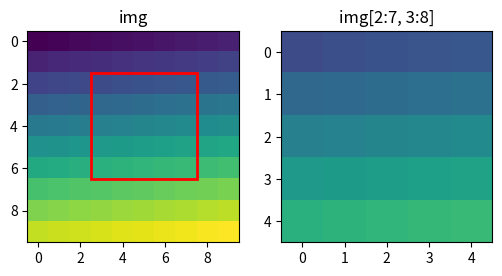

This figure's Python source: (Note: this script raises an exception after producing the figure.)
import timeit
import numpy as np
import matplotlib.pyplot as plt

a = np.array([[1, 2, 3], [4, 5, 6]], dtype=float)
print(a)
print('shape:', a.shape, ' ndim:', a.ndim, ' dtype:', a.dtype)

print(np.arange(0, 10, 2))     # start, stop (excluded), step
print(np.linspace(0, 1, 5))    # start, stop (included), number of points
print(np.zeros((2, 3)))

m = np.arange(1, 13).reshape(3, 4)
print(m)
print('m[1, 2] =', m[1, 2])
print('first two rows:\n', m[:2, :])
print('last two columns:\n', m[:, -2:])

img = np.arange(100).reshape(10, 10)
fig, (ax0, ax1) = plt.subplots(1, 2, figsize=(6, 3))
ax0.imshow(img, vmin=0, vmax=99)
ax0.add_patch(plt.Rectangle((2.5, 1.5), 5, 5, fill=False, ec='red', lw=2))
ax0.set_title('img')
ax1.imshow(img[2:7, 3:8], vmin=0, vmax=99)
ax1.set_title('img[2:7, 3:8]')
plt.show()

n = np.arange(20)
mask = n % 3 == 0
print(mask[:7])
print('n[mask]      =', n[mask])
print('n[[0, 3, 5]] =', n[[0, 3, 5]])

print(n[(n > 5) & (n % 2 == 0)])    # combine with &, |, ~ (and parentheses)

b = np.arange(6)
s = b[1:4]
f = b[[1, 2, 3]]
s[0] = -1
f[1] = -2
print(b)
print(np.shares_memory(b, s), np.shares_memory(b, f))

row = np.array([1, 2, 3])              # shape (3,)
col = np.array([[10], [20], [30]])     # shape (3, 1)
print(row + col)
print((row + col).shape)

print((np.ones((4, 3)) + np.arange(3)).shape)
print((np.ones((4, 1)) + np.arange(3)).shape)
print((np.ones((2, 1, 3)) + np.ones((4, 1))).shape)
np.ones((4, 3)) + np.arange(4)

data = np.arange(12).reshape(3, 4)
col_mean = data.mean(axis=0)                  # shape (4,)
row_mean = data.mean(axis=1, keepdims=True)   # shape (3, 1)
print(data - col_mean)
print(data - row_mean)

x = np.linspace(-2, 2, 5)
y = np.linspace(-1, 1, 3)
X, Y = np.meshgrid(x, y)          # rows follow y, columns follow x
print(X.shape, Y.shape)

r2_mesh = X**2 + Y**2
r2_bcast = x[np.newaxis, :]**2 + y[:, np.newaxis]**2
print(np.array_equal(r2_mesh, r2_bcast))

# your code here

def loop_row_sum(x):
    """Sum of each row of a 2D array, with Python loops."""
    out = np.empty(x.shape[0])
    for i in range(x.shape[0]):
        s = 0.
        for j in range(x.shape[1]):
            s += x[i, j]
        out[i] = s
    return out

rng = np.random.default_rng(1)
xs = rng.random((2000, 50))
assert np.allclose(loop_row_sum(xs), xs.sum(axis=1))

t_loop = timeit.timeit(lambda: loop_row_sum(xs), number=3) / 3
t_vec = timeit.timeit(lambda: xs.sum(axis=1), number=100) / 100
print(f'loop: {t_loop * 1e3:.1f} ms, numpy: {t_vec * 1e3:.3f} ms')

rng = np.random.default_rng(2)
A = rng.random((3, 4))
B = rng.random((4, 5))
C = A @ B
print(C.shape, np.allclose(C, np.einsum('ij,jk->ik', A, B)))

print(np.einsum('ii->', np.eye(3)))           # trace
print(np.einsum('ij->ji', A).shape)           # transpose
print(np.einsum('ij,ij->i', A, A).round(3))   # squared norm of each row

# your code here

from scipy import constants, interpolate, linalg, optimize, stats

print('c   =', constants.c, 'm/s')
print('N_A =', constants.N_A, '1/mol')
print(constants.physical_constants['electron mass'])    # (value, unit, uncertainty)

rng = np.random.default_rng(4)
sample = stats.norm(loc=1, scale=2).rvs(size=1000, random_state=rng)
print(f'mean = {sample.mean():.3f}, std = {sample.std(ddof=1):.3f}')

rng = np.random.default_rng(5)
n = 200
M = rng.normal(size=(n, n))
A = M.T @ M + 1e-3 * np.eye(n)     # symmetric positive definite
b = rng.normal(size=n)

x_np = np.linalg.solve(A, b)
x_sp = linalg.solve(A, b, assume_a='pos')    # uses that A is positive definite
print(np.allclose(A @ x_np, b), np.allclose(A @ x_sp, b), np.allclose(x_np, x_sp))

print(f'kappa(M^T M)          = {np.linalg.cond(M.T @ M):.1e}')
print(f'kappa(M^T M + 1e-3 I) = {np.linalg.cond(A):.1e}')

rng = np.random.default_rng(6)
H = rng.normal(size=(80, 80))
H = H + H.T                       # symmetric
w, v = linalg.eigh(H)
print(f'smallest eigenvalue: {w[0]:.4f}')
print('H v = w v:   ', np.allclose(H @ v[:, 0], w[0] * v[:, 0]))
print('orthonormal: ', np.allclose(v.T @ v, np.eye(80)))

x_knots = np.linspace(0, 10, 10)
y_knots = np.sin(x_knots)
spline = interpolate.CubicSpline(x_knots, y_knots)

print(f'sin(5.5)  = {np.sin(5.5):.4f}')
print(f'linear    = {np.interp(5.5, x_knots, y_knots):.4f}')
print(f'cubic     = {spline(5.5):.4f}')

x_fine = np.linspace(0, 10, 400)
plt.figure(figsize=(6, 3))
plt.plot(x_fine, np.sin(x_fine), 'k:', label='sin(x)')
plt.plot(x_knots, y_knots, 'o', label='samples')
plt.plot(x_fine, np.interp(x_fine, x_knots, y_knots), '--', label='np.interp')
plt.plot(x_fine, spline(x_fine), '-', label='CubicSpline')
plt.legend(fontsize=8)
plt.show()

print(f'integral over [0, pi]: {spline.integrate(0, np.pi):.4f} (exact 2)')
print(f'derivative at 5:       {spline(5, 1):.4f} (exact {np.cos(5):.4f})')

rng = np.random.default_rng(2)
sigma_noise = 0.2
x_data = np.linspace(0, 10, 30)
y_data = np.sin(x_data) + sigma_noise * rng.standard_normal(x_data.size)

interpolated = interpolate.CubicSpline(x_data, y_data)
smoothed = interpolate.make_smoothing_spline(x_data, y_data)

plt.figure(figsize=(6, 3))
plt.plot(x_fine, np.sin(x_fine), 'k:', label='sin(x)')
plt.plot(x_data, y_data, 'o', label='data')
plt.plot(x_fine, interpolated(x_fine), '--', label='interpolation')
plt.plot(x_fine, smoothed(x_fine), '-', label='smoothing spline')
plt.legend(fontsize=8)
plt.show()

for name, f in [('interpolation', interpolated), ('smoothing', smoothed)]:
    rms = np.sqrt(np.mean((f(x_fine) - np.sin(x_fine))**2))
    print(f'{name:13s}: rms distance to sin(x) = {rms:.3f}')

rng = np.random.default_rng(8)
pts = rng.uniform(-1, 1, size=(300, 2))
vals = np.sin(3 * pts[:, 0]) * np.cos(2 * pts[:, 1])

gx, gy = np.meshgrid(np.linspace(-1, 1, 100), np.linspace(-1, 1, 80))
gz = interpolate.griddata(pts, vals, (gx, gy), method='cubic')

plt.figure(figsize=(6, 3))
plt.imshow(gz, extent=(-1, 1, -1, 1), origin='lower', aspect='auto')
plt.colorbar()
plt.scatter(pts[:, 0], pts[:, 1], s=4, c='k')
plt.show()

# your code here

def rosen(p):
    x, y = p
    return (1 - x)**2 + 100 * (y - x**2)**2

res = optimize.minimize(rosen, x0=[-1.2, 1.0], method='BFGS')
print(res.success, res.x.round(4))

def exp_model(t, amp, tau, offset):
    return amp * np.exp(-t / tau) + offset

rng = np.random.default_rng(10)
sigma_exp = 0.1
t_exp = np.linspace(0, 5, 50)
y_exp = exp_model(t_exp, 2.0, 1.3, 0.5) + sigma_exp * rng.standard_normal(t_exp.size)

popt, pcov = optimize.curve_fit(exp_model, t_exp, y_exp, p0=[1.5, 1.0, 0.4],
                                sigma=np.full(t_exp.size, sigma_exp), absolute_sigma=True)
perr = np.sqrt(np.diag(pcov))
for name, val, err in zip(['amp', 'tau', 'offset'], popt, perr):
    print(f'{name:6s} = {val:.3f} ± {err:.3f}')

plt.figure(figsize=(6, 3))
plt.errorbar(t_exp, y_exp, yerr=sigma_exp, fmt='o', ms=3, label='data')
plt.plot(t_exp, exp_model(t_exp, *popt), '-', label='fit')
plt.legend()
plt.show()

def sin_model(t, p):
    amp, omega, phi, offset = p
    return amp * np.sin(omega * t + phi) + offset

def sin_residuals(p, t, y, sigma):
    return (sin_model(t, p) - y) / sigma

rng = np.random.default_rng(11)
sigma_sin = 0.2
t_sin = np.linspace(0, 10, 300)
p_sin = [1.2, 2.1, 0.5, 0.1]
y_sin = sin_model(t_sin, p_sin) + sigma_sin * rng.standard_normal(t_sin.size)

res = optimize.least_squares(sin_residuals, x0=[1.0, 2.0, 0.0, 0.0],
                             args=(t_sin, y_sin, sigma_sin))
cov = np.linalg.inv(res.jac.T @ res.jac)
for name, val, err, true in zip(['amp', 'omega', 'phi', 'offset'], res.x,
                                np.sqrt(np.diag(cov)), p_sin):
    print(f'{name:6s} = {val:6.3f} ± {err:.3f}   (true {true})')
print(f'chi2 / ndof = {2 * res.cost:.1f} / {t_sin.size - 4}')

plt.figure(figsize=(6, 3))
plt.plot(t_sin, y_sin, '.', ms=3, label='data')
plt.plot(t_sin, sin_model(t_sin, res.x), '-', label='fit')
plt.legend()
plt.show()

rng = np.random.default_rng(12)
x_poly = np.linspace(-1, 1, 50)
y_poly = 1.5 * x_poly**3 - 0.7 * x_poly + 0.2 + 0.1 * rng.standard_normal(x_poly.size)

p3 = np.polynomial.Polynomial.fit(x_poly, y_poly, deg=3)
print(p3.convert().coef.round(3))     # true: 0.2, -0.7, 0, 1.5

p15 = np.polynomial.Polynomial.fit(x_poly, y_poly, deg=15)
for name, p in [('deg 3', p3), ('deg 15', p15)]:
    print(f'{name}: sum of squared residuals = {np.sum((y_poly - p(x_poly))**2):.3f}')

x_line = np.linspace(-1, 1, 400)
plt.figure(figsize=(6, 3))
plt.plot(x_poly, y_poly, 'o', ms=3, label='data')
plt.plot(x_line, p3(x_line), label='deg 3')
plt.plot(x_line, p15(x_line), label='deg 15')
plt.legend()
plt.show()

def gauss(x, amp, mu, width):
    return amp * np.exp(-0.5 * ((x - mu) / width)**2)

def two_peaks(x, a1, mu1, s1, a2, mu2, s2):
    return gauss(x, a1, mu1, s1) + gauss(x, a2, mu2, s2)

rng = np.random.default_rng(16)
sigma_y = 0.05
x_spec = np.linspace(-5, 5, 300)
p_spec = [1.2, -1.0, 0.5, 0.8, 1.2, 0.8]
y_spec = two_peaks(x_spec, *p_spec) + sigma_y * rng.standard_normal(x_spec.size)

p0 = [1.0, -0.8, 0.6, 0.7, 1.0, 1.0]
popt2, pcov2 = optimize.curve_fit(two_peaks, x_spec, y_spec, p0=p0,
                                  sigma=np.full(x_spec.size, sigma_y), absolute_sigma=True)
names = ['a1', 'mu1', 's1', 'a2', 'mu2', 's2']
for name, val, err, true in zip(names, popt2, np.sqrt(np.diag(pcov2)), p_spec):
    print(f'{name:3s} = {val:6.3f} ± {err:.3f}   (true {true})')

plt.figure(figsize=(6, 3))
plt.plot(x_spec, y_spec, '.', ms=3, label='data')
plt.plot(x_spec, two_peaks(x_spec, *popt2), '-', label='fit')
plt.plot(x_spec, two_peaks(x_spec, *p_spec), '--', label='true')
plt.legend()
plt.show()

pulls = (y_spec - two_peaks(x_spec, *popt2)) / sigma_y
chi2 = np.sum(pulls**2)
ndof = x_spec.size - len(popt2)
print(f'chi2 / ndof = {chi2:.1f} / {ndof} = {chi2 / ndof:.2f}')
print(f'p-value = {stats.chi2.sf(chi2, ndof):.2f}')

plt.figure(figsize=(6, 2))
plt.plot(x_spec, pulls, '.', ms=3)
plt.axhline(0, color='k', ls='--')
plt.ylabel('pull')
plt.show()

# your code here

# your code here
